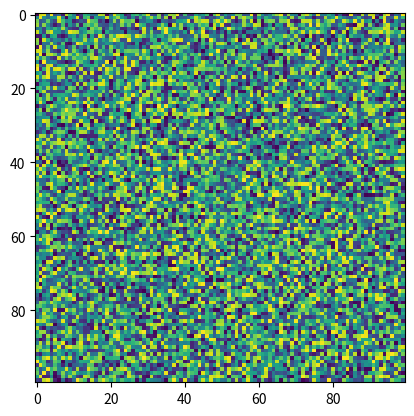

This figure's Python source:
import matplotlib.pyplot as plt
import numpy as np
X = np.random.rand(100, 100)
plt.imshow(X, filterrad=4.0, url=None, cmap='viridis', resample=None, norm=None, filternorm=True)
